Dataset: data (GitHub, amgiovenco/SharkMQP26). Classes: Arabian smooth-hound, Atlantic sharpnose shark, blackchin guitarfish, blacknose shark, blackspotted smooth-hound, blacktip reef shark, blacktip shark, blue shark, bonnethead shark, bowmouth guitarfish, brownbanded bamboo shark, bull shark, Caribbean reef shark, common thresher shark, copper shark, dusky shark, great hammerhead shark, great white shark, grey reef shark, gulper shark, gummy shark, Halavi guitarfish, hooktooth shark, Japanese tope shark, Java shark, longtail stingray, milk shark, narrownose smooth-hound, night shark, oceanic whitetip shark, Pacific bonnethead shark, Pacific guitarfish, pelagic thresher shark, porbeagle shark, roughskin dogfish, sandbar shark, sand tiger shark, scalloped bonnethead shark, scalloped hammerhead shark, shortfin mako, silky shark, silvertip shark, small tail shark, spadenose stingray, spinner shark, spot-tail shark, spotted eagle ray, thornback ray, tiger shark, tope shark, whitecheek shark, zebra shark.

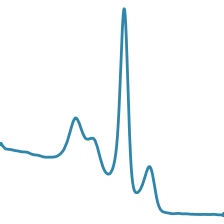
Label: gulper shark

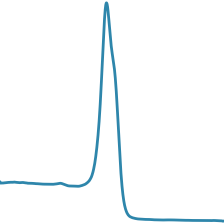
Label: great hammerhead shark

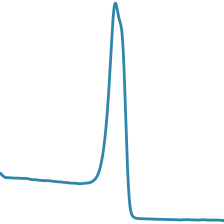
Label: spinner shark

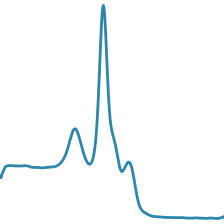
Label: common thresher shark

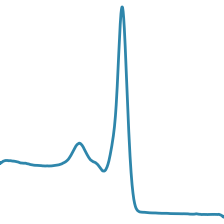
Label: blackspotted smooth-hound

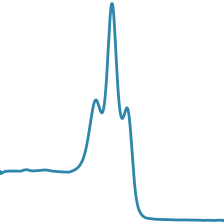
Label: narrownose smooth-hound
